Photos from the image-classification dataset "data" in the GitHub repository caiospg/Reconhecimento_geometria. Its 3 classes are: circle, square, triangle.

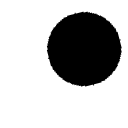
Label: circle

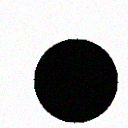
Label: circle

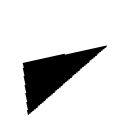
Label: triangle

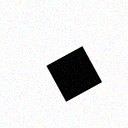
Label: square

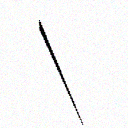
Label: triangle

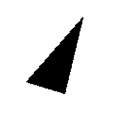
Label: triangle
